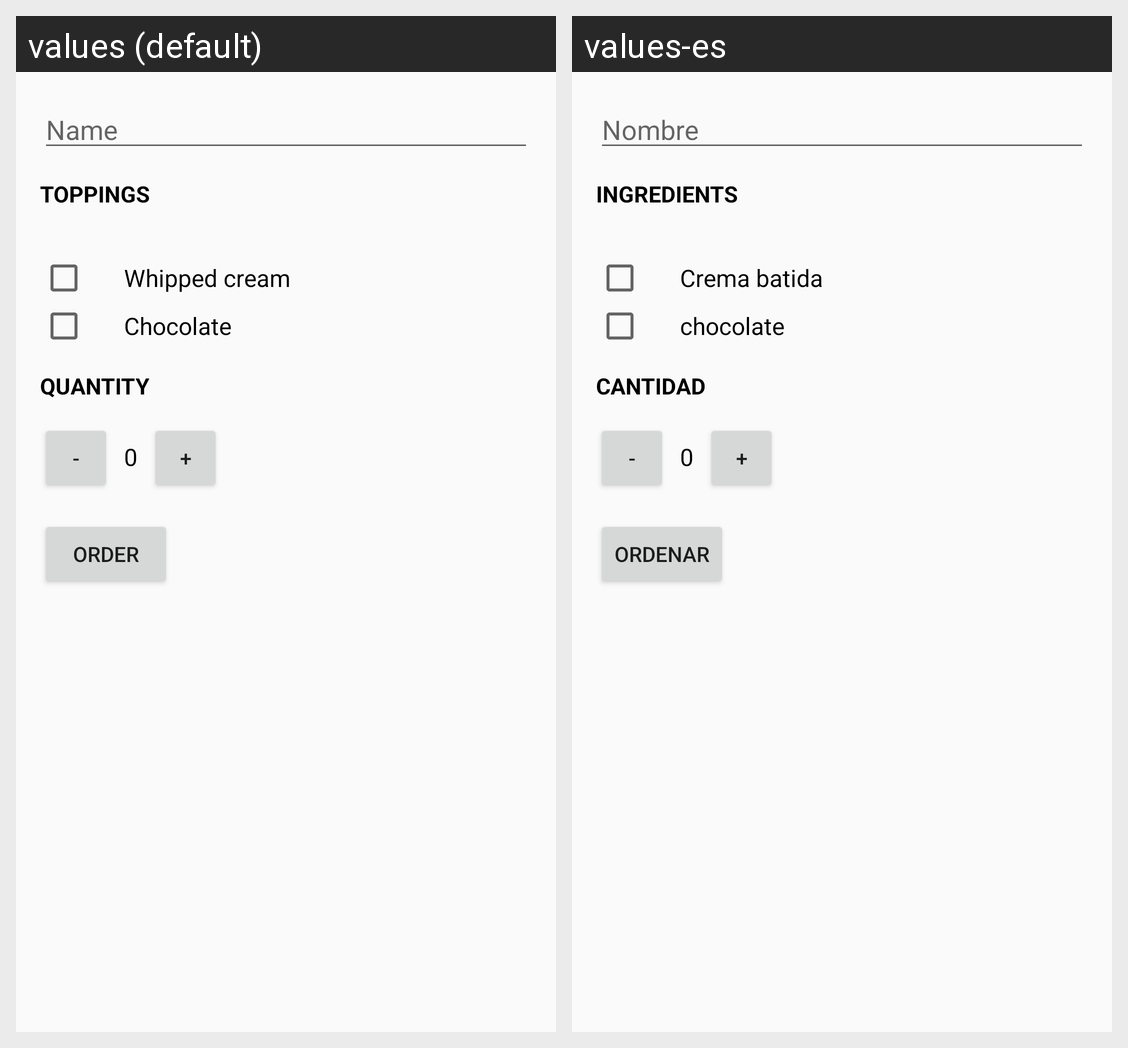

Here is an Android app screen in its default locale and in the app's own translations. Write out the translated-string differences for the strings that appear on this screen.
Android screen res/layout/activity_main.xml rendered under 2 locales, left to right: values (default), values-es. Device: Nexus 5 (rendered at 1080×1920; each locale shown at half size, 540×960, under a caption strip naming it); theme AppTheme.
Strings drawn on this screen, with the default value and each locale's value (text and hints the layout hard-codes, and strings that could not be matched under every locale, appear in the picture but are not listed):

name
  values: Name
  values-es: Nombre

toppings
  values: Toppings
  values-es: Ingredients

whipped_cream
  values: Whipped cream
  values-es: Crema batida

chocolate
  values: Chocolate
  values-es: chocolate

quantity
  values: Quantity
  values-es: Cantidad

order
  values: Order
  values-es: Ordenar
